Photos from the image-classification dataset "annotations_cls" in the GitHub repository kailhashed/Violence_detection. Its 2 classes are: violent, non-violent.

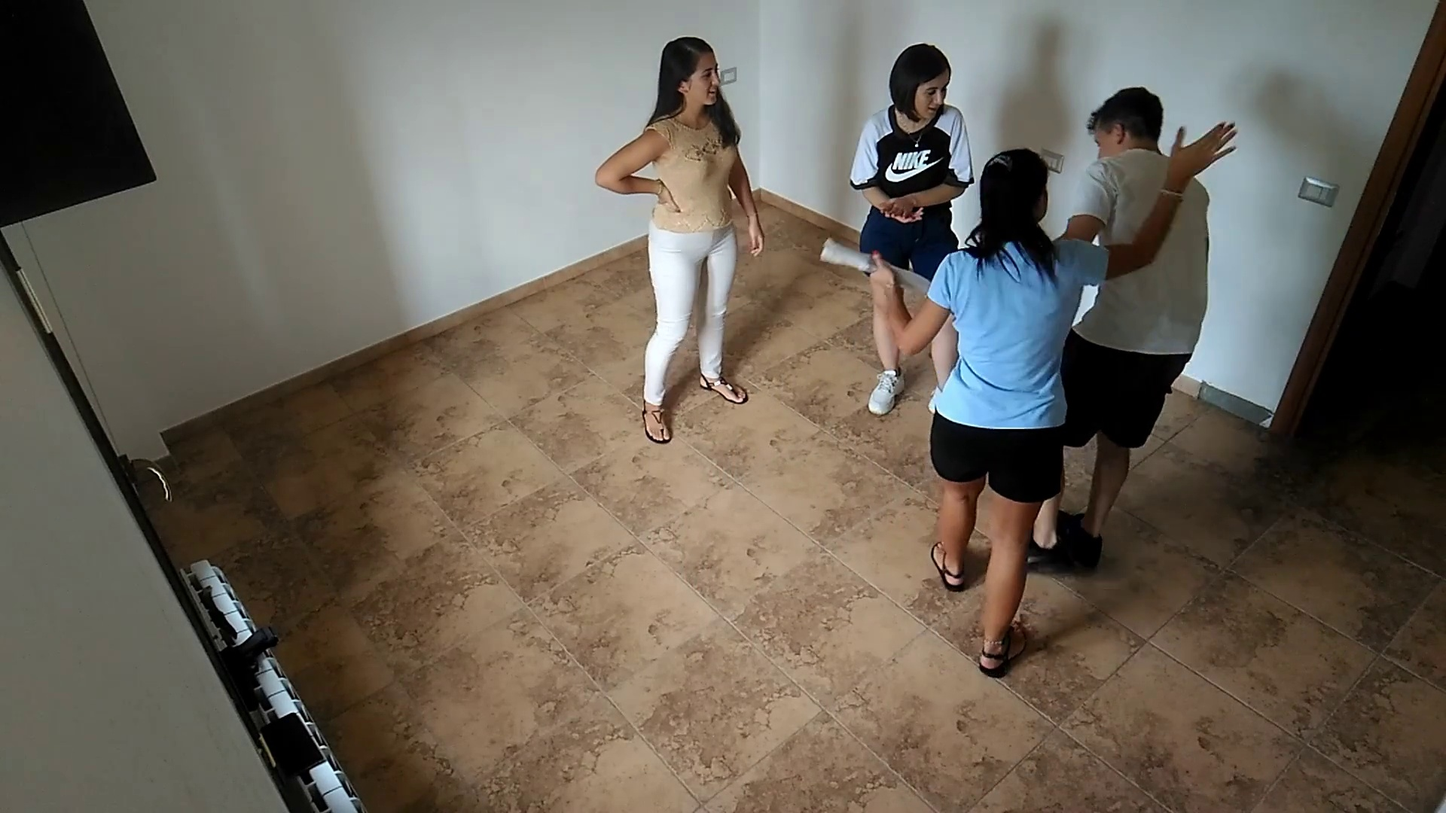
Label: non-violent

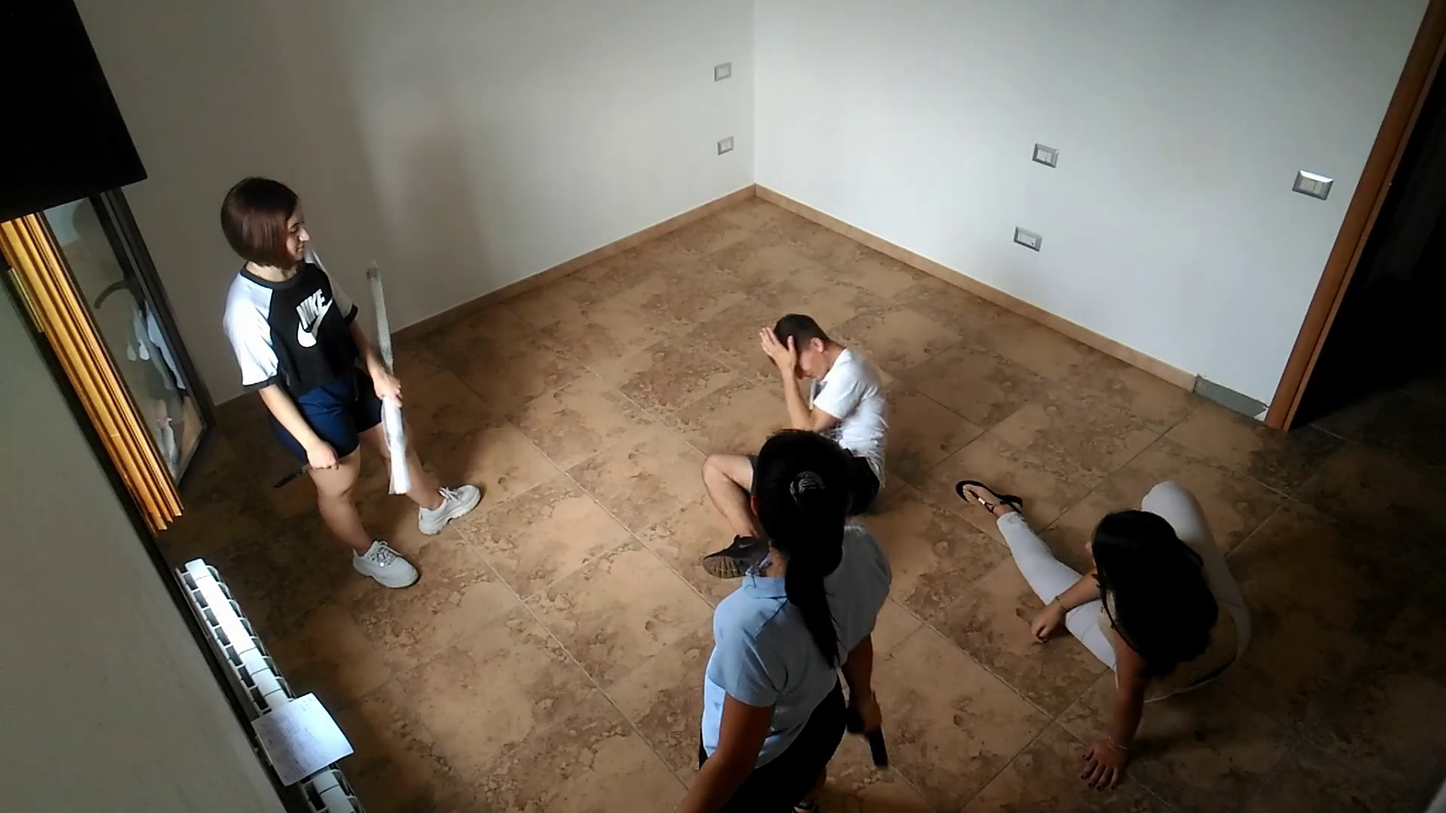
Label: violent

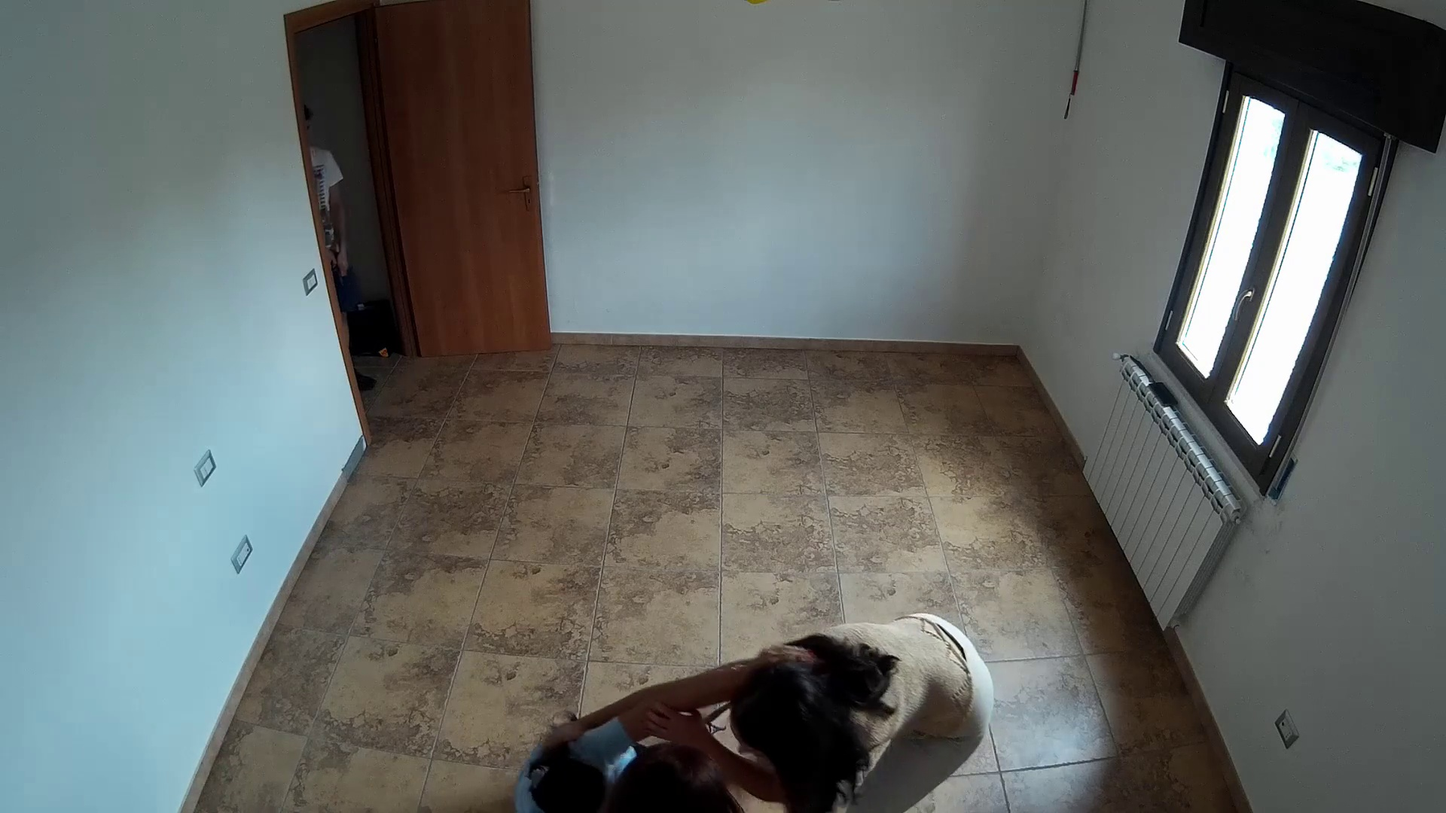
Label: violent

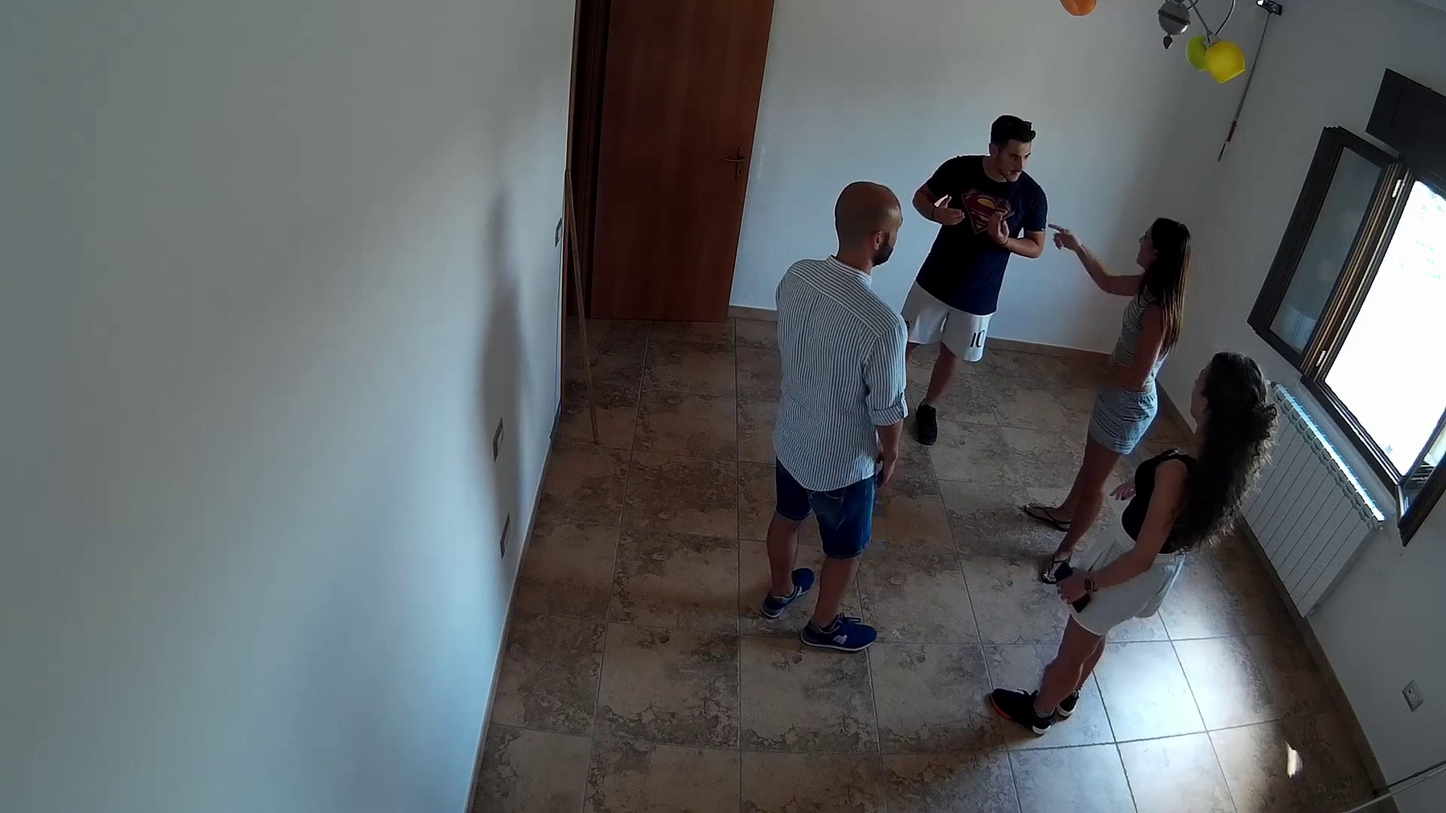
Label: non-violent

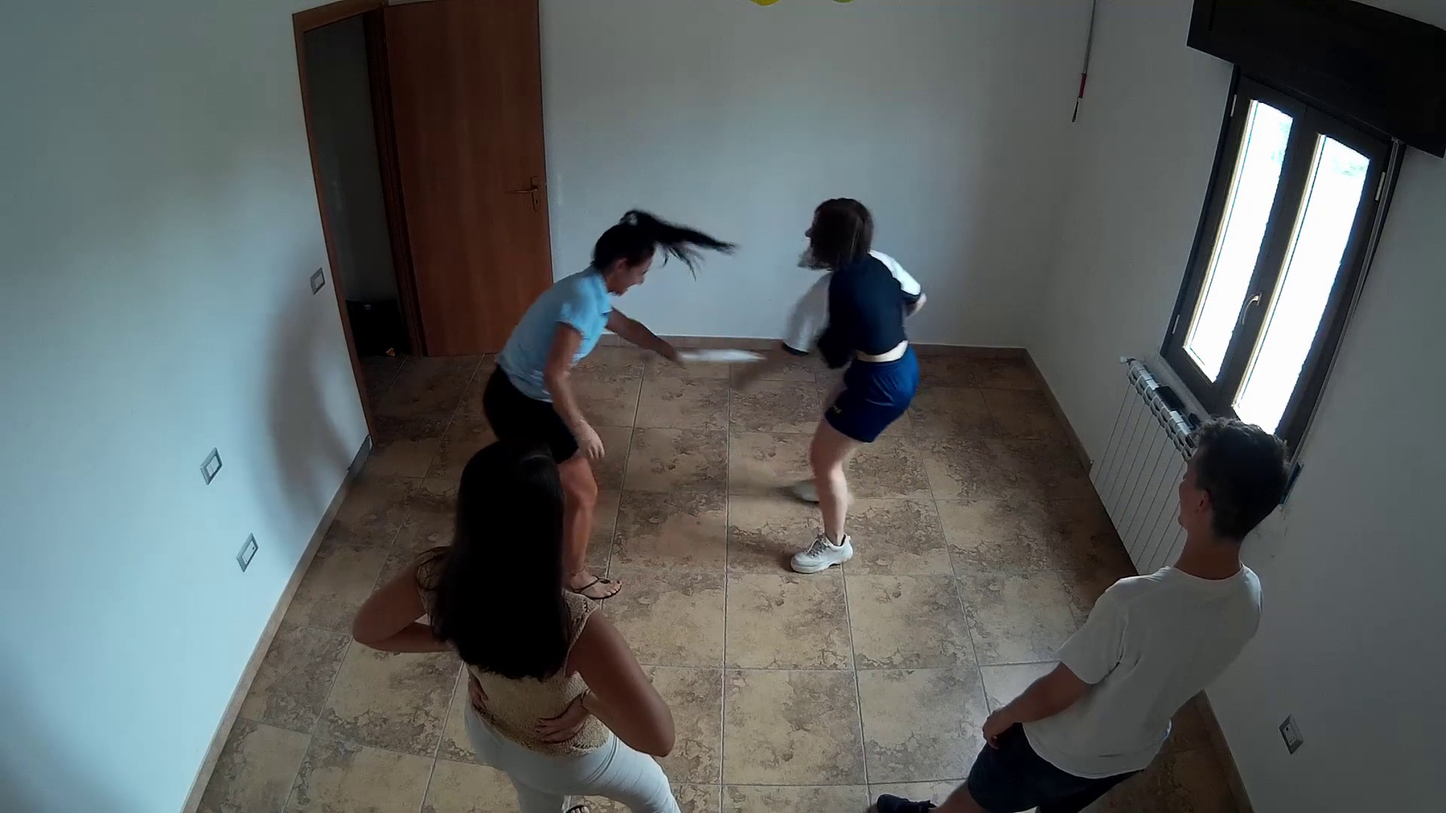
Label: violent

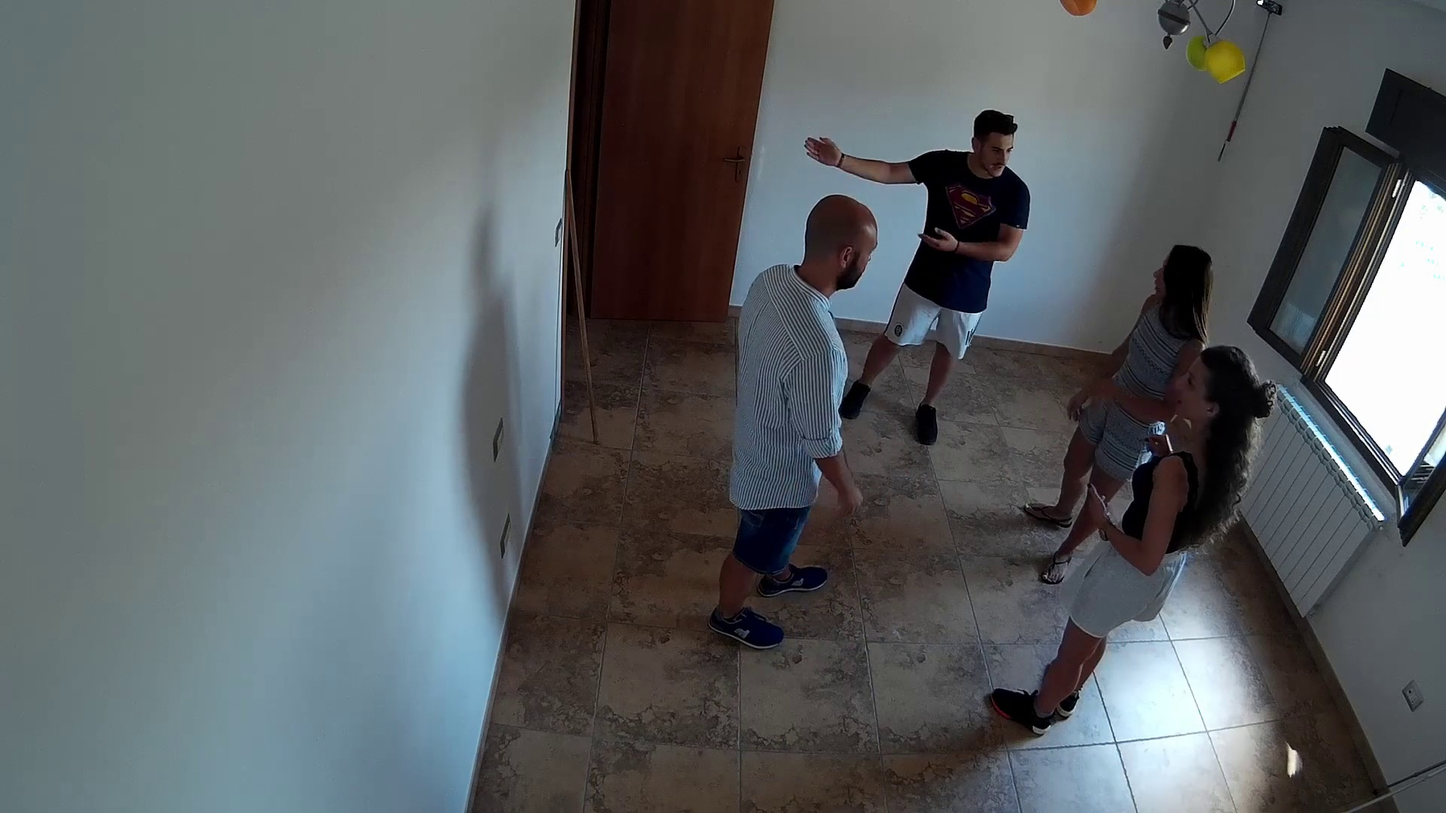
Label: non-violent
